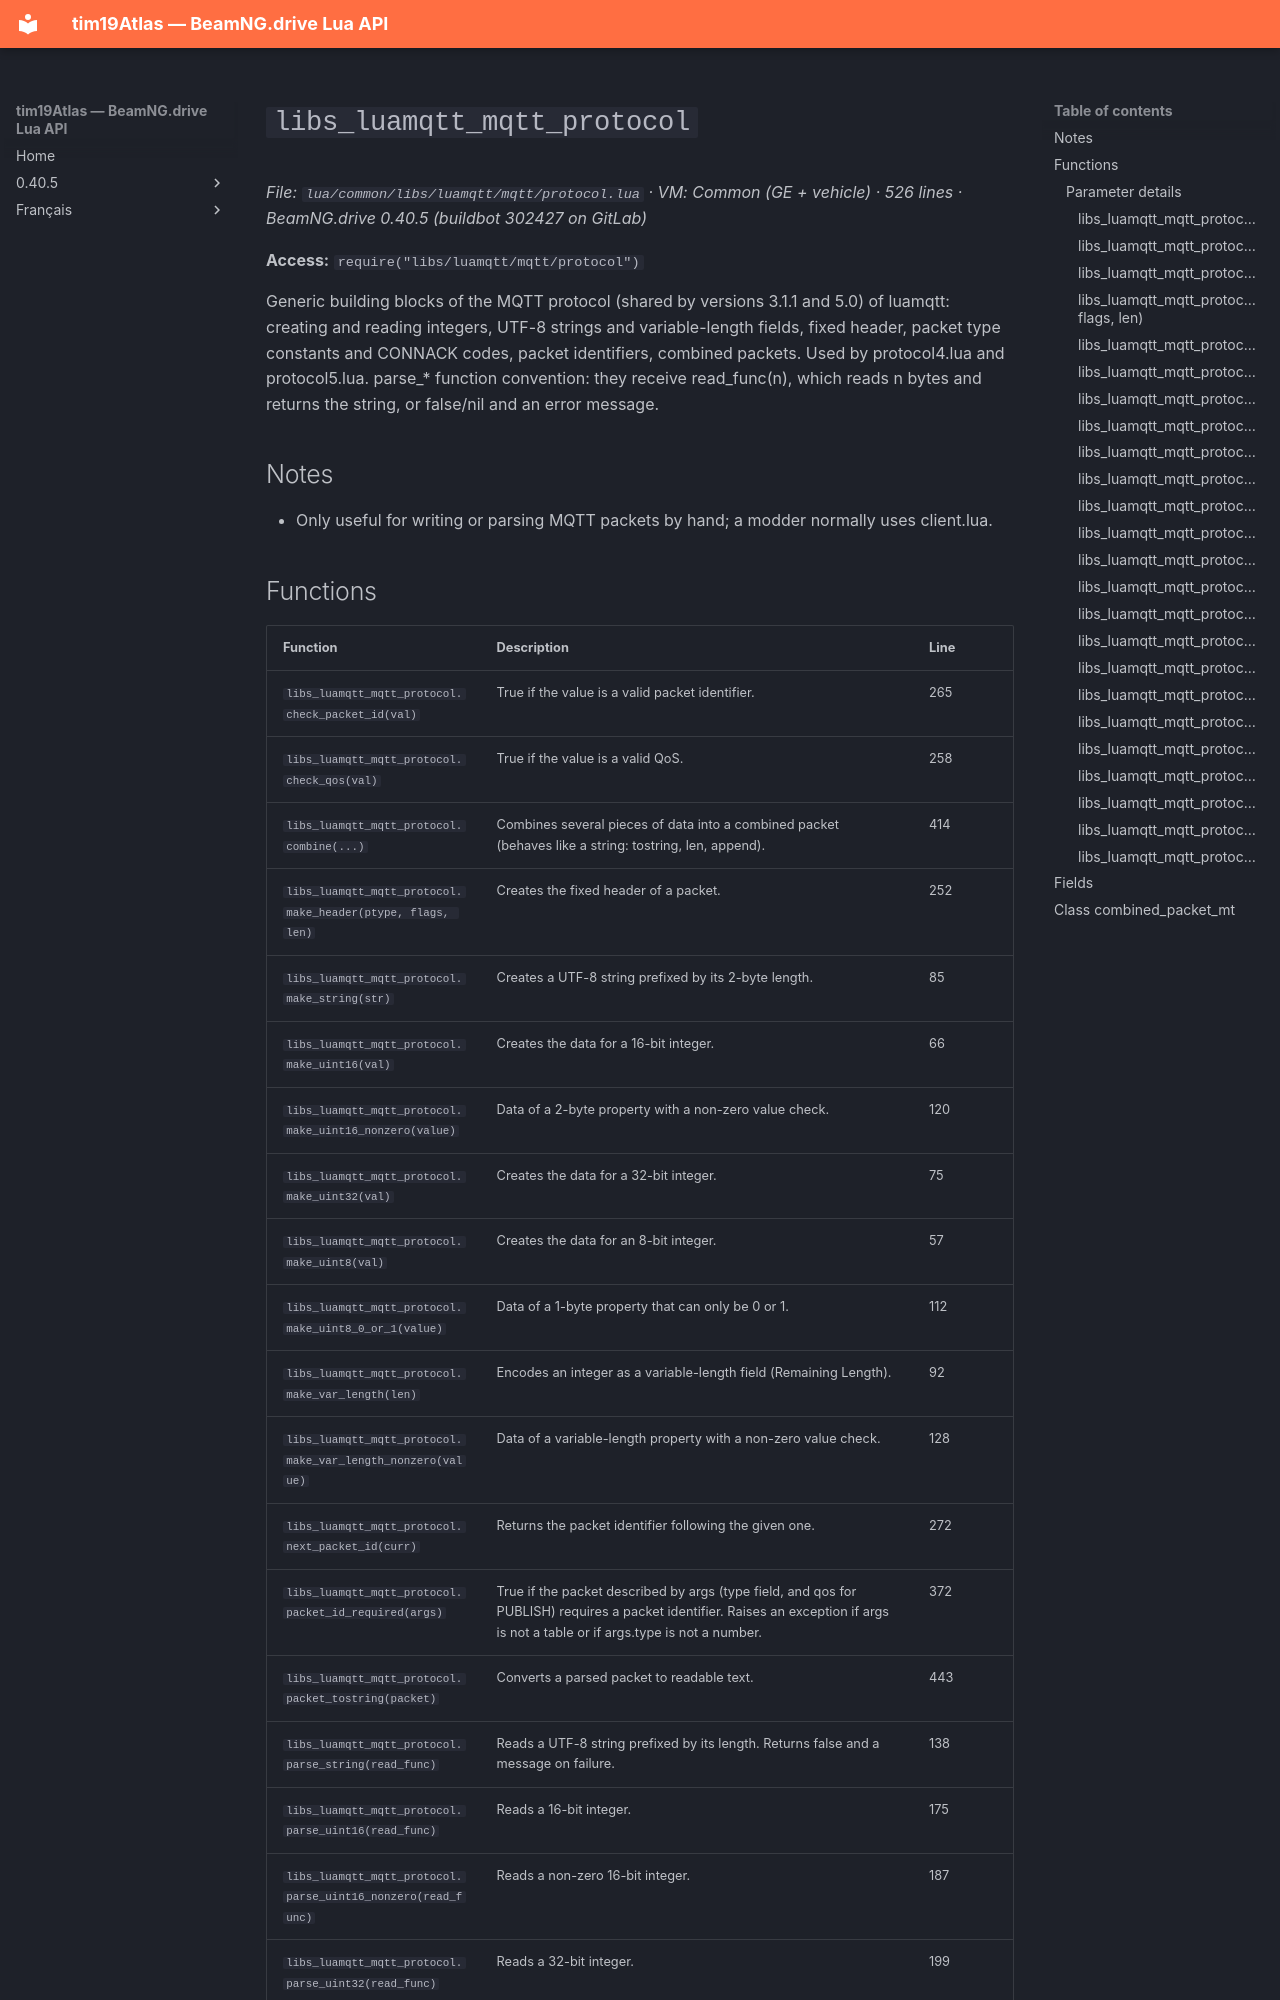

repository: Tim0219800/beamng-lua-atlas · page: 0.40.5/common/libs/luamqtt/mqtt/protocol.html · generator: mkdocs

# `libs_luamqtt_mqtt_protocol`

*File: `lua/common/libs/luamqtt/mqtt/protocol.lua` · VM: Common (GE + vehicle) · 526 lines · BeamNG.drive 0.40.5 (buildbot 302427 on GitLab)*

**Access:** `require("libs/luamqtt/mqtt/protocol")`

Generic building blocks of the MQTT protocol (shared by versions 3.1.1 and 5.0) of luamqtt: creating and reading integers, UTF-8 strings and variable-length fields, fixed header, packet type constants and CONNACK codes, packet identifiers, combined packets. Used by protocol4.lua and protocol5.lua. parse_* function convention: they receive read_func(n), which reads n bytes and returns the string, or false/nil and an error message.

## Notes

- Only useful for writing or parsing MQTT packets by hand; a modder normally uses client.lua.
